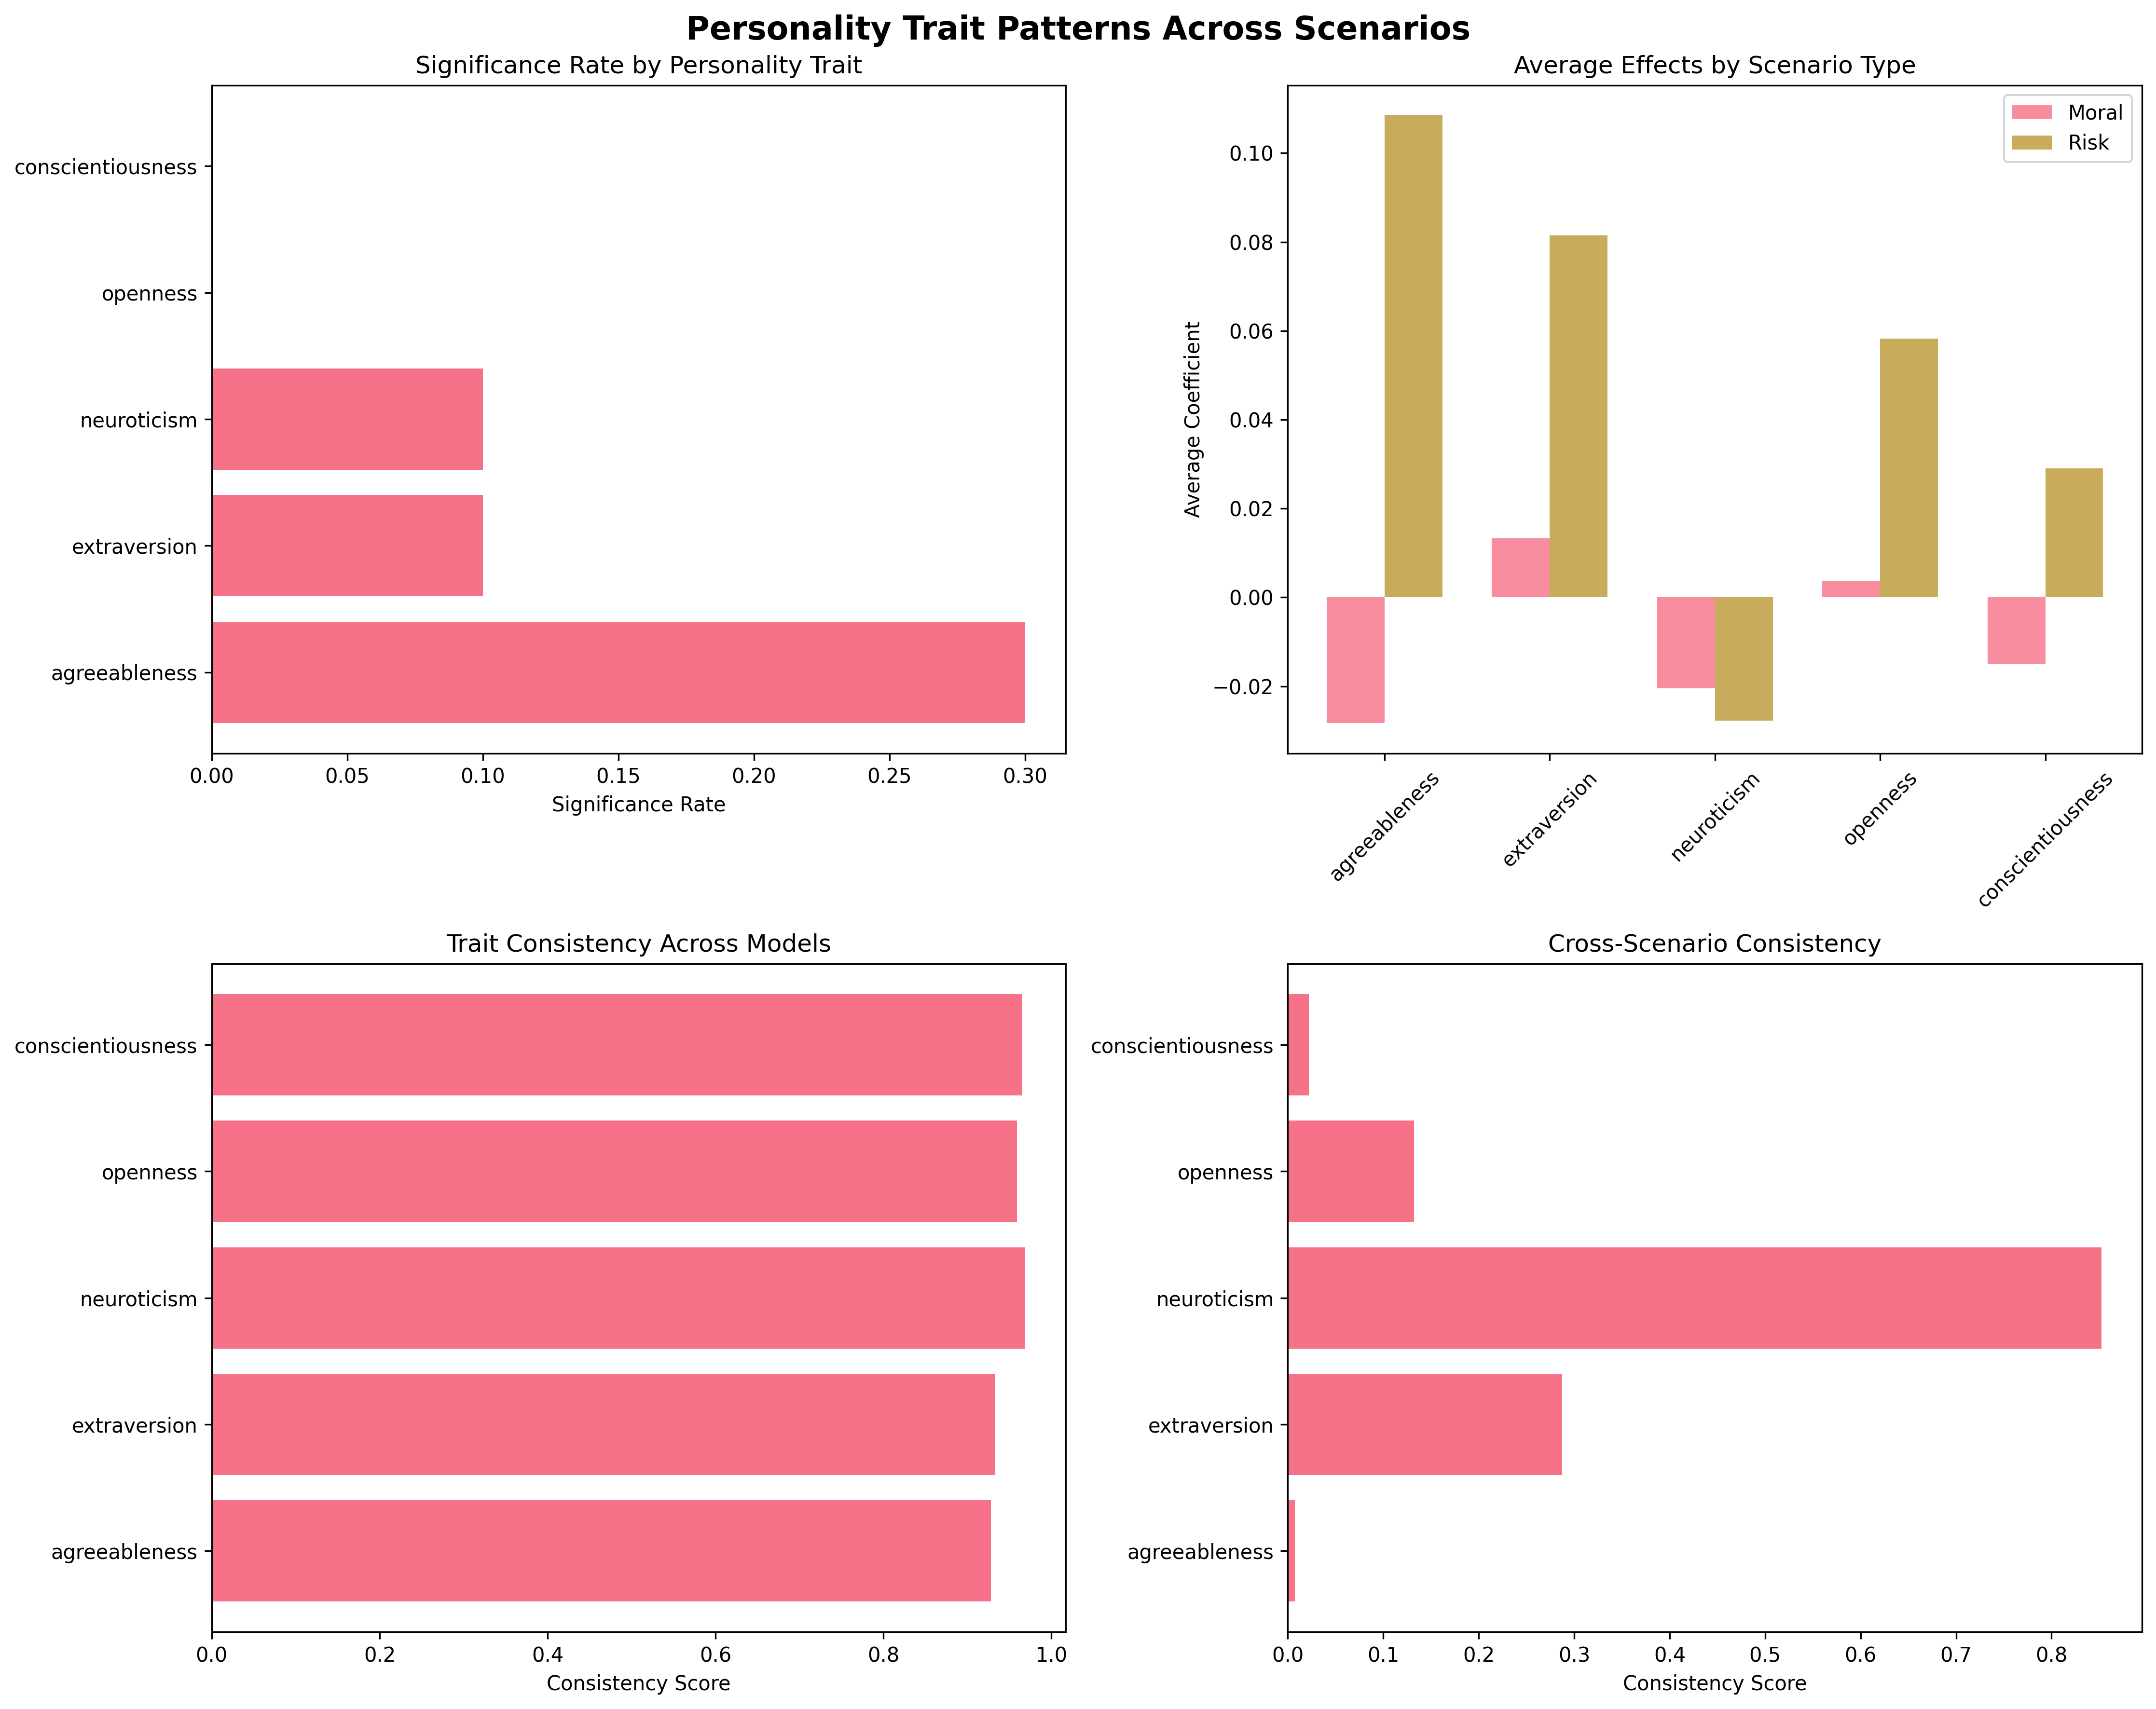

The data file committed next to this chart (first rows):
personality_trait, significance_rate, avg_coefficient, consistency_score, moral_effect, risk_effect, cross_scenario_consistency
agreeableness, 0.3, 0.0401, 0.9279, -0.02825, 0.1085, 0.007261
extraversion, 0.1, 0.04734, 0.9332, 0.01325, 0.08142, 0.2875
neuroticism, 0.1, -0.02408, 0.9688, -0.02044, -0.02771, 0.8521
openness, 0.0, 0.03097, 0.9589, 0.003662, 0.05828, 0.1322
conscientiousness, 0.0, 0.006971, 0.9655, -0.01505, 0.029, 0.0222
